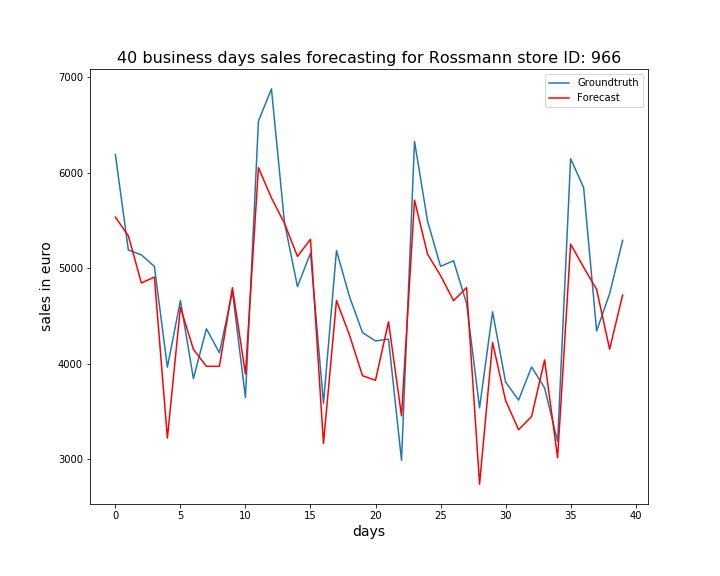

Data behind this chart, as committed beside it:
, ActualSales, Sales
0, 6191, 5535
1, 5190, 5339
2, 5140, 4845
3, 5019, 4907
4, 3963, 3221
5, 4661, 4590
6, 3844, 4150
7, 4365, 3972
8, 4114, 3972
9, 4755, 4796
10, 3646, 3892
11, 6542, 6054
12, 6879, 5736
13, 5481, 5471
14, 4807, 5124
15, 5158, 5303
16, 3584, 3164
17, 5185, 4662
18, 4702, 4299
19, 4326, 3874
20, 4238, 3826
21, 4257, 4438
22, 2987, 3453
23, 6328, 5714
24, 5495, 5148
25, 5020, 4923
26, 5078, 4661
27, 4631, 4796
28, 3537, 2737
29, 4543, 4221
30, 3808, 3614
31, 3618, 3308
32, 3966, 3446
33, 3746, 4039
34, 3185, 3014
35, 6147, 5252
36, 5846, 5011
37, 4342, 4778
38, 4733, 4152
39, 5292, 4719
